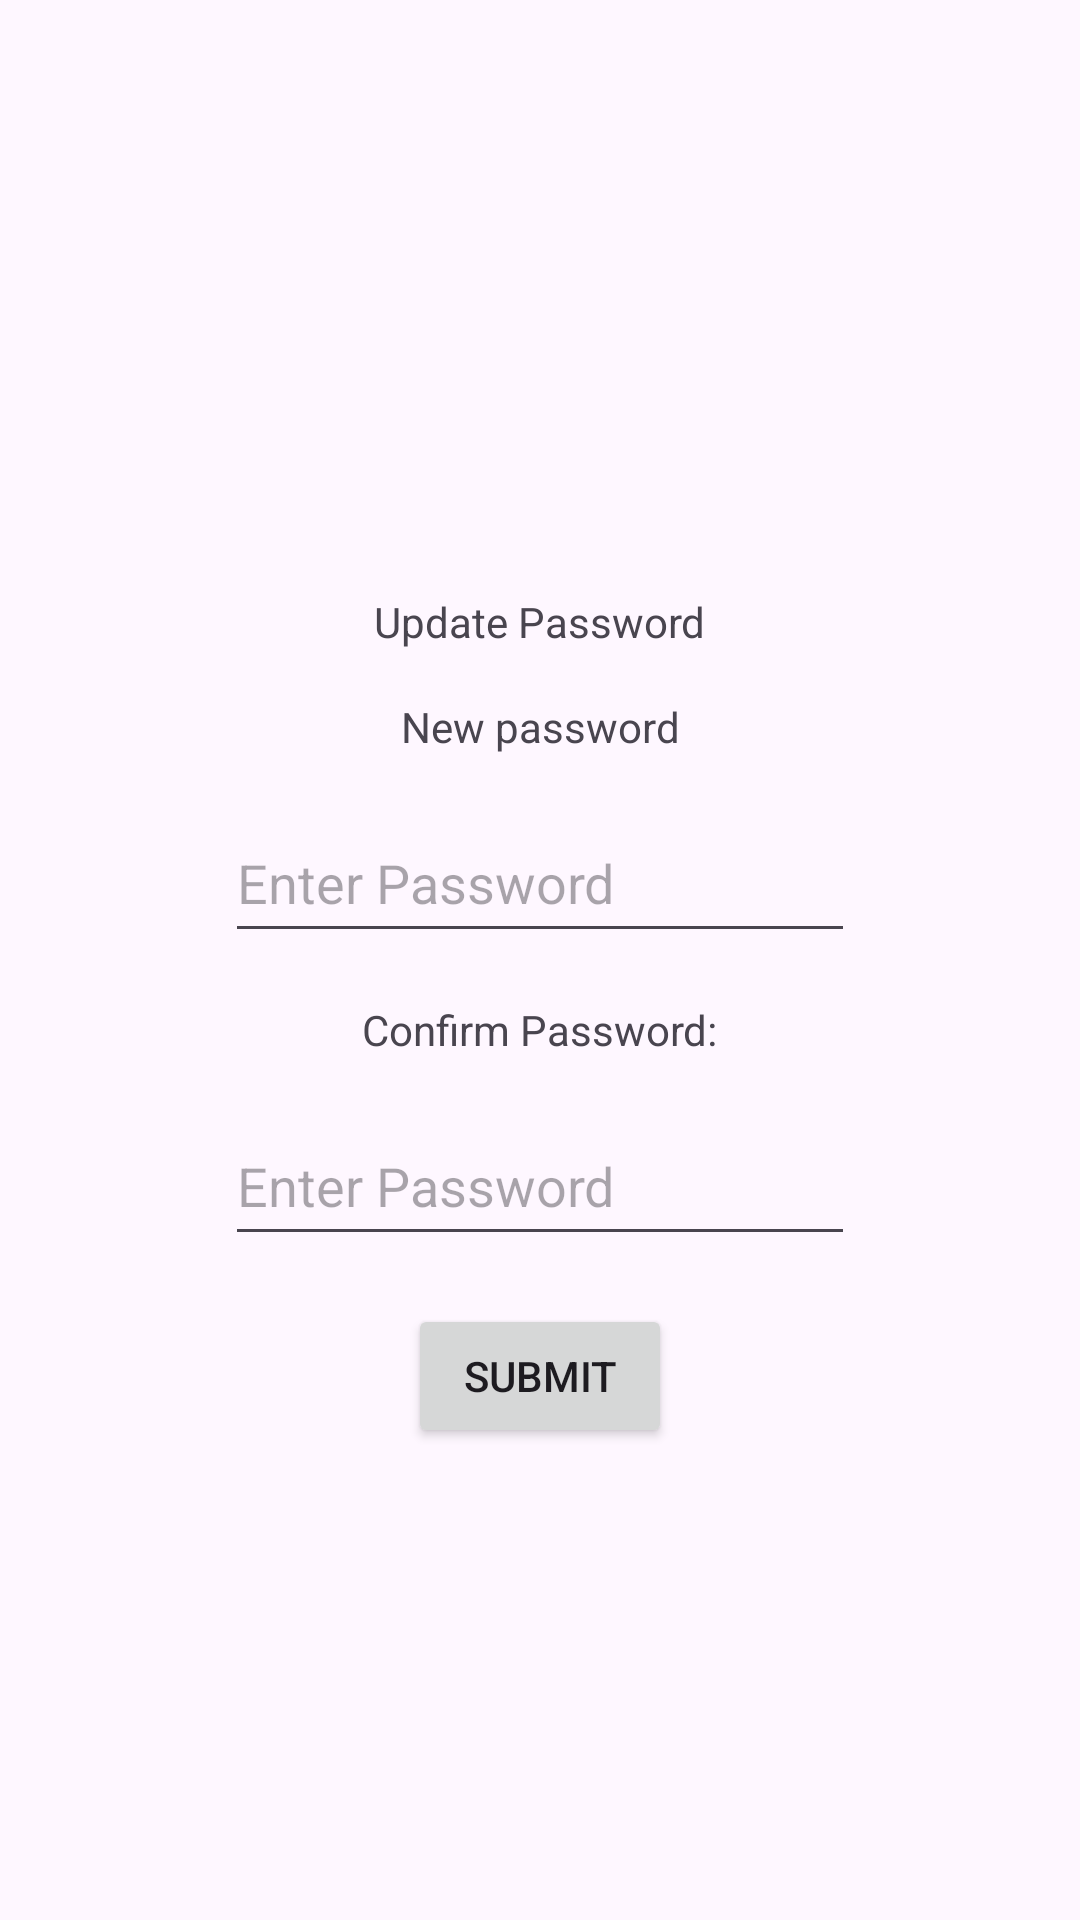

Android layout source for this screen:
<!-- AndroidManifest.xml: application theme Theme.CharTracker -->
<!-- res/layout/fragment_update_password.xml -->
<?xml version="1.0" encoding="utf-8"?>
<layout
    xmlns:android="http://schemas.android.com/apk/res/android"
    xmlns:app="http://schemas.android.com/apk/res-auto"
    xmlns:tools="http://schemas.android.com/tools">
    <data>
        <variable
            name="viewModel"
            type="com.chartracker.auth.UpdatePasswordViewModel" />
    </data>

    <androidx.constraintlayout.widget.ConstraintLayout
        android:layout_width="match_parent"
        android:layout_height="match_parent"
        android:orientation="vertical">


        <TextView
            android:id="@+id/update_password_header"
            android:layout_width="wrap_content"
            android:layout_height="wrap_content"
            android:layout_marginBottom="@dimen/default_margin"
            android:layout_marginTop="40dp"
            android:text="@string/update_password"
            app:layout_constraintBottom_toTopOf="@+id/update_password_new_header"
            app:layout_constraintEnd_toEndOf="parent"
            app:layout_constraintStart_toStartOf="parent"
            app:layout_constraintTop_toTopOf="parent"
            app:layout_constraintVertical_chainStyle="packed" />

        <TextView
            android:id="@+id/update_password_new_header"
            android:layout_width="wrap_content"
            android:layout_height="wrap_content"
            android:layout_marginBottom="@dimen/default_margin"
            android:text="@string/new_password"
            app:layout_constraintBottom_toTopOf="@+id/update_password_input"
            app:layout_constraintEnd_toEndOf="parent"
            app:layout_constraintStart_toStartOf="parent"
            app:layout_constraintTop_toBottomOf="@+id/update_password_header" />

        <EditText
            android:id="@+id/update_password_input"
            android:layout_width="wrap_content"
            android:layout_height="@dimen/input_text_height"
            android:layout_marginBottom="@dimen/default_margin"
            android:autofillHints="password"
            android:ems="10"
            android:hint="@string/passwordHint"
            android:inputType="textPassword"
            app:layout_constraintBottom_toTopOf="@+id/update_password_confirm_header"
            app:layout_constraintTop_toBottomOf="@+id/update_password_new_header"
            app:layout_constraintStart_toStartOf="parent"
            app:layout_constraintEnd_toEndOf="parent" />

        <TextView
            android:id="@+id/update_password_confirm_header"
            android:layout_width="wrap_content"
            android:layout_height="wrap_content"
            android:text="@string/password_confirm"
            android:layout_marginBottom="@dimen/default_margin"
            app:layout_constraintBottom_toTopOf="@+id/update_password_confirm_input"
            app:layout_constraintEnd_toEndOf="parent"
            app:layout_constraintStart_toStartOf="parent"
            app:layout_constraintTop_toBottomOf="@+id/update_password_input" />

        <EditText
            android:id="@+id/update_password_confirm_input"
            android:layout_width="wrap_content"
            android:layout_height="@dimen/input_text_height"
            android:layout_marginBottom="@dimen/default_margin"
            android:autofillHints="password"
            android:ems="10"
            android:hint="@string/passwordHint"
            android:inputType="textPassword"
            app:layout_constraintStart_toStartOf="parent"
            app:layout_constraintEnd_toEndOf="parent"
            app:layout_constraintBottom_toTopOf="@+id/update_password_submit"
            app:layout_constraintTop_toBottomOf="@+id/update_password_confirm_header" />

        <Button
            android:id="@+id/update_password_submit"
            android:layout_width="wrap_content"
            android:layout_height="wrap_content"
            android:text="@string/submit"
            app:layout_constraintBottom_toBottomOf="parent"
            app:layout_constraintEnd_toEndOf="parent"
            app:layout_constraintStart_toStartOf="parent"
            app:layout_constraintTop_toBottomOf="@+id/update_password_confirm_input" />


    </androidx.constraintlayout.widget.ConstraintLayout>

</layout>
<!-- resources referenced by this layout -->
<resources>
  <dimen name="default_margin">16dp</dimen>
  <dimen name="input_text_height">50dp</dimen>
  <string name="new_password">New password</string>
  <string name="passwordHint">Enter Password</string>
  <string name="password_confirm">Confirm Password:</string>
  <string name="submit">Submit</string>
  <string name="update_password">Update Password</string>
  <style name="Theme.CharTracker" parent="Base.Theme.CharTracker" />
  <style name="Base.Theme.CharTracker" parent="Theme.Material3.DayNight">
          
          
      </style>
</resources>
